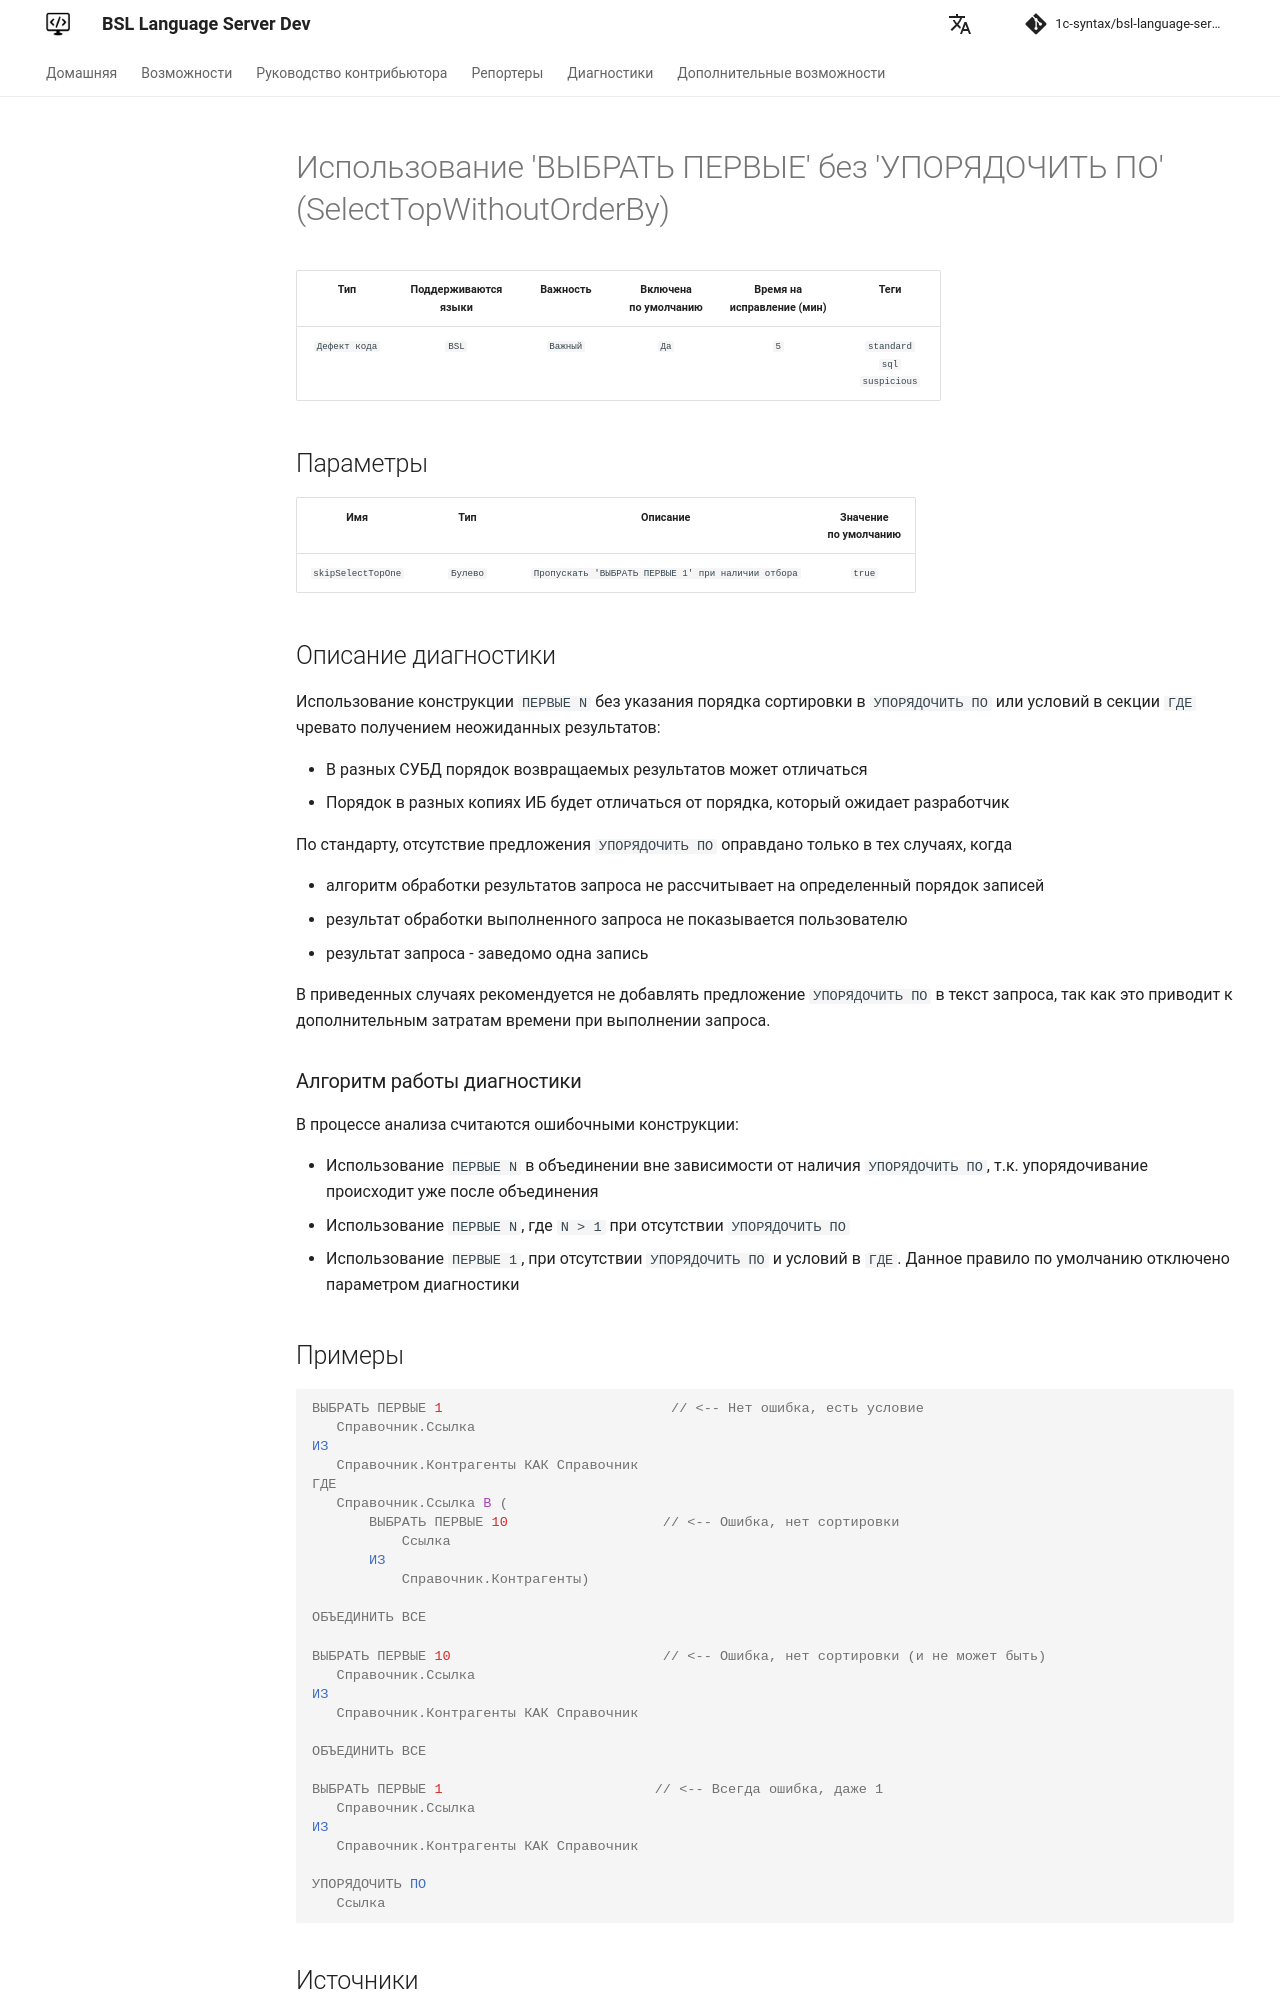

repository: 1c-syntax/bsl-language-server · page: dev/diagnostics/SelectTopWithoutOrderBy/index.html · generator: mkdocs

# Использование 'ВЫБРАТЬ ПЕРВЫЕ' без 'УПОРЯДОЧИТЬ ПО' (SelectTopWithoutOrderBy)

<!-- Блоки выше заполняются автоматически, не трогать -->
## Описание диагностики
<!-- Описание диагностики заполняется вручную. Необходимо понятным языком описать смысл и схему работу -->

Использование конструкции `ПЕРВЫЕ N` без указания порядка сортировки в `УПОРЯДОЧИТЬ ПО` или условий в секции `ГДЕ` чревато получением неожиданных результатов:

- В разных СУБД порядок возвращаемых результатов может отличаться 
- Порядок в разных копиях ИБ будет отличаться от порядка, который ожидает разработчик

По стандарту, отсутствие предложения `УПОРЯДОЧИТЬ ПО` оправдано только в тех случаях, когда

- алгоритм обработки результатов запроса не рассчитывает на определенный порядок записей
- результат обработки выполненного запроса не показывается пользователю
- результат запроса - заведомо одна запись

В приведенных случаях рекомендуется не добавлять предложение `УПОРЯДОЧИТЬ ПО` в текст запроса, так как это приводит к дополнительным затратам времени при выполнении запроса.

### Алгоритм работы диагностики

В процессе анализа считаются ошибочными конструкции:

- Использование `ПЕРВЫЕ N` в объединении вне зависимости от наличия `УПОРЯДОЧИТЬ ПО`, т.к. упорядочивание происходит уже после объединения
- Использование `ПЕРВЫЕ N`, где `N > 1` при отсутствии `УПОРЯДОЧИТЬ ПО`
- Использование `ПЕРВЫЕ 1`, при отсутствии `УПОРЯДОЧИТЬ ПО` и условий в `ГДЕ`. Данное правило по умолчанию отключено параметром диагностики
